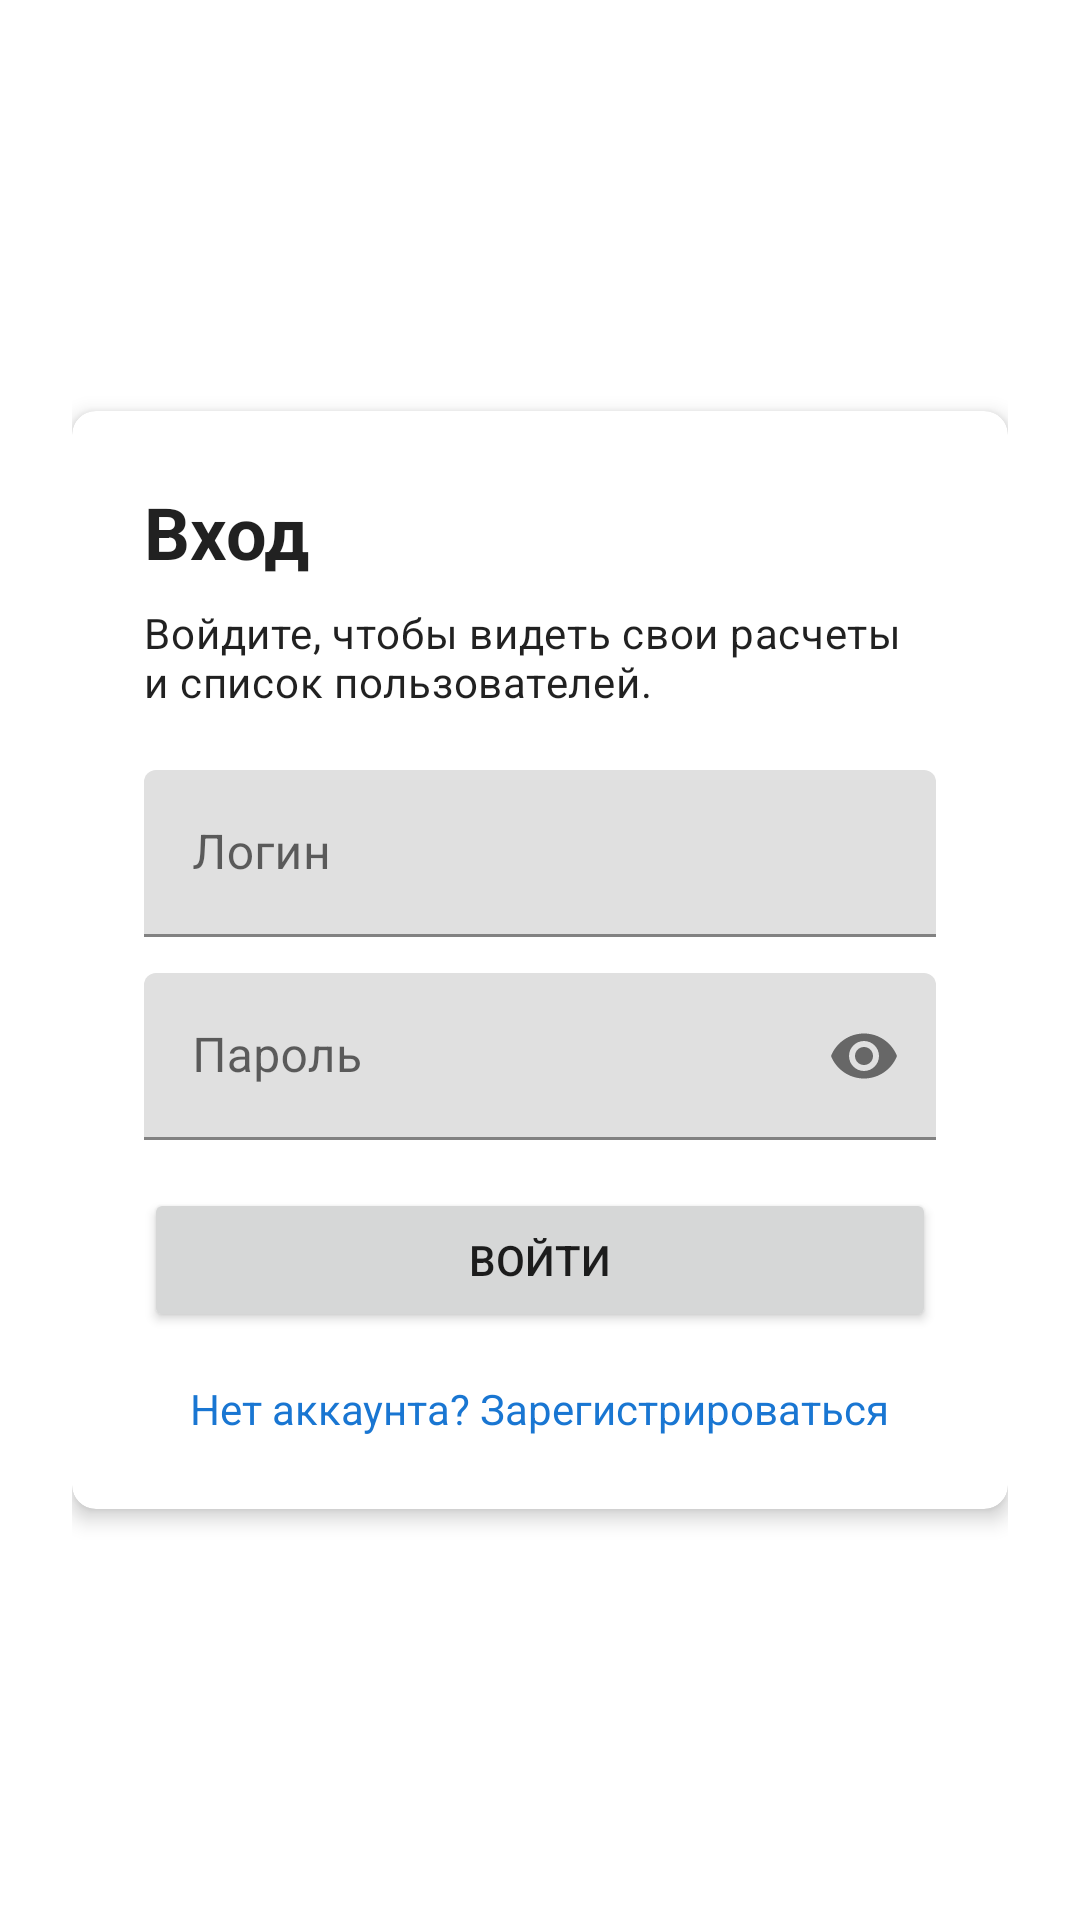

The Android layout XML behind this screen, and the referenced resources:
<!-- AndroidManifest.xml: application theme Theme.Draft -->
<!-- res/layout/fragment_login.xml -->
<?xml version="1.0" encoding="utf-8"?>
<ScrollView xmlns:android="http://schemas.android.com/apk/res/android"
    xmlns:app="http://schemas.android.com/apk/res-auto"
    android:layout_width="match_parent"
    android:layout_height="match_parent"
    android:fillViewport="true">

    <LinearLayout
        android:layout_width="match_parent"
        android:layout_height="wrap_content"
        android:gravity="center"
        android:orientation="vertical"
        android:padding="24dp">

        <com.google.android.material.card.MaterialCardView
            android:layout_width="match_parent"
            android:layout_height="wrap_content"
            app:cardCornerRadius="8dp"
            app:cardElevation="4dp">

            <LinearLayout
                android:layout_width="match_parent"
                android:layout_height="wrap_content"
                android:orientation="vertical"
                android:padding="24dp">

                <TextView
                    android:layout_width="wrap_content"
                    android:layout_height="wrap_content"
                    android:text="@string/title_login"
                    android:textAppearance="@style/TextAppearance.MaterialComponents.Headline5"
                    android:textStyle="bold" />

                <TextView
                    android:layout_width="wrap_content"
                    android:layout_height="wrap_content"
                    android:layout_marginTop="8dp"
                    android:text="Войдите, чтобы видеть свои расчеты и список пользователей."
                    android:textAppearance="@style/TextAppearance.MaterialComponents.Body2" />

                <com.google.android.material.textfield.TextInputLayout
                    android:layout_width="match_parent"
                    android:layout_height="wrap_content"
                    android:layout_marginTop="20dp"
                    android:hint="Логин">

                    <com.google.android.material.textfield.TextInputEditText
                        android:id="@+id/etLogin"
                        android:layout_width="match_parent"
                        android:layout_height="wrap_content"
                        android:inputType="text"
                        android:maxLines="1" />
                </com.google.android.material.textfield.TextInputLayout>

                <com.google.android.material.textfield.TextInputLayout
                    android:layout_width="match_parent"
                    android:layout_height="wrap_content"
                    android:layout_marginTop="12dp"
                    android:hint="Пароль"
                    app:endIconMode="password_toggle">

                    <com.google.android.material.textfield.TextInputEditText
                        android:id="@+id/etPassword"
                        android:layout_width="match_parent"
                        android:layout_height="wrap_content"
                        android:inputType="textPassword"
                        android:maxLines="1" />
                </com.google.android.material.textfield.TextInputLayout>

                <ProgressBar
                    android:id="@+id/progressLogin"
                    android:layout_width="wrap_content"
                    android:layout_height="wrap_content"
                    android:layout_gravity="center_horizontal"
                    android:layout_marginTop="16dp"
                    android:visibility="gone" />

                <TextView
                    android:id="@+id/tvLoginError"
                    android:layout_width="match_parent"
                    android:layout_height="wrap_content"
                    android:layout_marginTop="12dp"
                    android:textColor="@color/error_red"
                    android:visibility="gone" />

                <Button
                    android:id="@+id/btnLogin"
                    android:layout_width="match_parent"
                    android:layout_height="wrap_content"
                    android:layout_marginTop="16dp"
                    android:text="Войти" />

                <TextView
                    android:id="@+id/tvGoToRegister"
                    android:layout_width="wrap_content"
                    android:layout_height="wrap_content"
                    android:layout_gravity="center_horizontal"
                    android:layout_marginTop="16dp"
                    android:text="Нет аккаунта? Зарегистрироваться"
                    android:textColor="@color/blue_primary" />
            </LinearLayout>
        </com.google.android.material.card.MaterialCardView>
    </LinearLayout>
</ScrollView>
<!-- resources referenced by this layout -->
<resources>
  <color name="blue_primary">#FF1976D2</color>
  <color name="error_red">#FFD32F2F</color>
  <string name="title_login">Вход</string>
  <style name="Theme.Draft" parent="Theme.MaterialComponents.DayNight.DarkActionBar">
          
          <item name="colorPrimary">@color/purple_500</item>
          <item name="colorPrimaryDark">@color/purple_700</item>
          <item name="colorAccent">@color/teal_200</item>
          
      </style>
  <color name="purple_500">#FF6200EE</color>
  <color name="purple_700">#FF3700B3</color>
  <color name="teal_200">#FF03DAC5</color>
</resources>
